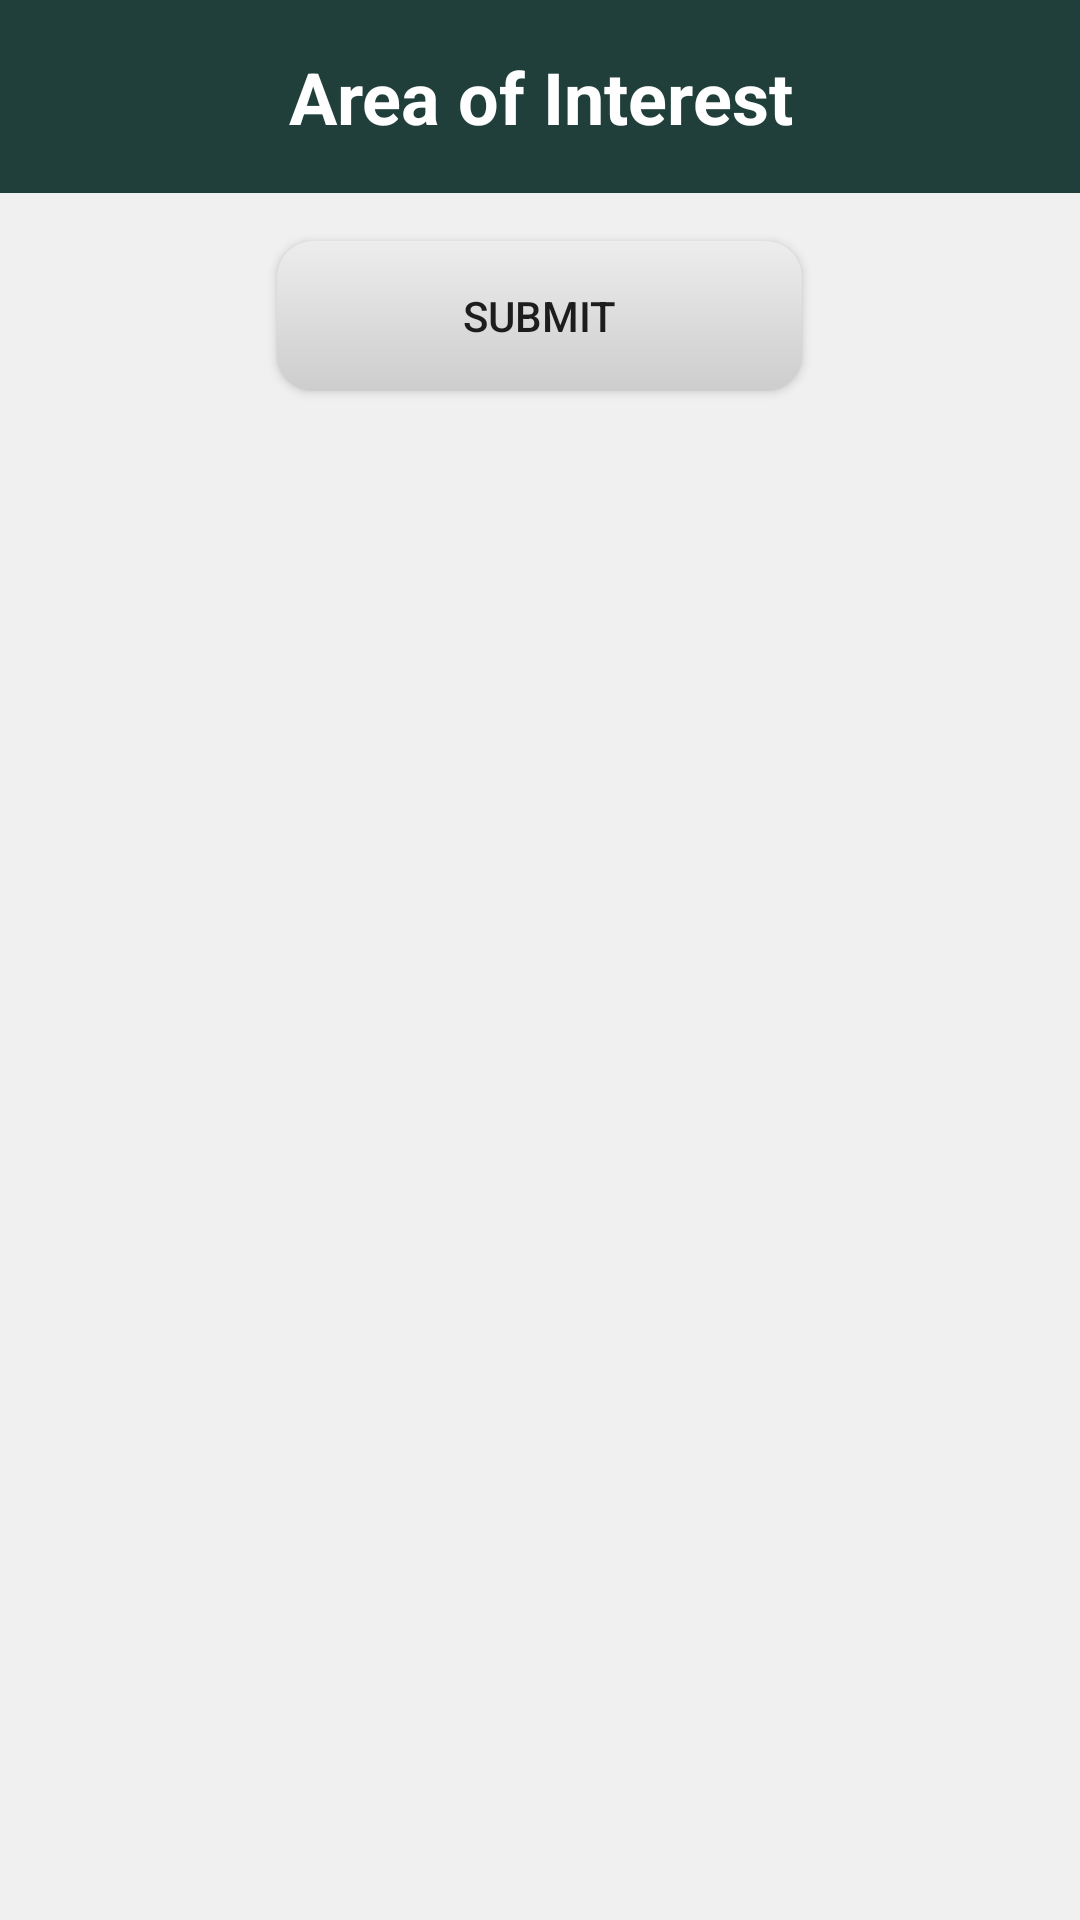

Layout XML and referenced resources for this Android screen:
<!-- AndroidManifest.xml: application theme AppTheme -->
<!-- res/layout/activity_aoi.xml -->
<?xml version="1.0" encoding="utf-8"?>
<LinearLayout xmlns:android="http://schemas.android.com/apk/res/android"
    android:layout_width="match_parent"
    android:layout_height="match_parent"
    android:orientation="vertical">

    <TextView
        android:id="@+id/title_textview"
        android:layout_width="match_parent"
        android:layout_height="wrap_content"
        android:text="Area of Interest"
        android:background="@color/colorPrimaryDark"
        android:gravity="center"
        android:padding="16dp"
        android:textAppearance="@style/TextAppearance.AppCompat.Display1"
        android:textColor="@android:color/white"
        android:textSize="24sp"
        android:textStyle="bold"/>


    <Button
        android:id="@+id/submit_button"
        android:layout_width="wrap_content"
        android:layout_height="wrap_content"
        android:background="@drawable/button_background"
        android:text="Submit"
        android:layout_gravity="center"
        android:layout_marginTop="16dp"/>


</LinearLayout>
<!-- resources referenced by this layout -->
<resources>
  <color name="colorPrimaryDark">#203f3a</color>
  <!-- drawable button_background (drawable) -->
  <shape xmlns:android="http://schemas.android.com/apk/res/android"
      android:shape="rectangle">
      <corners android:radius="12dp" />
      <gradient
          android:type="linear"
          android:startColor="#CDCDCD"
          android:endColor="#EDEDED"
          android:angle="90" />
      <padding
          android:top="12dp"
          android:bottom="12dp"
          android:left="16dp"
          android:right="16dp" />
      <size
          android:width="175dp"
          android:height="50dp" />
  </shape>
  <style name="AppTheme" parent="Theme.AppCompat.Light.NoActionBar">
          <item name="android:windowBackground">#F0F0F0</item>
          
          <item name="colorPrimary">#469487</item>
          <item name="colorPrimaryDark">#203F3A</item>
          <item name="colorAccent">#366D64</item>
      </style>
</resources>
